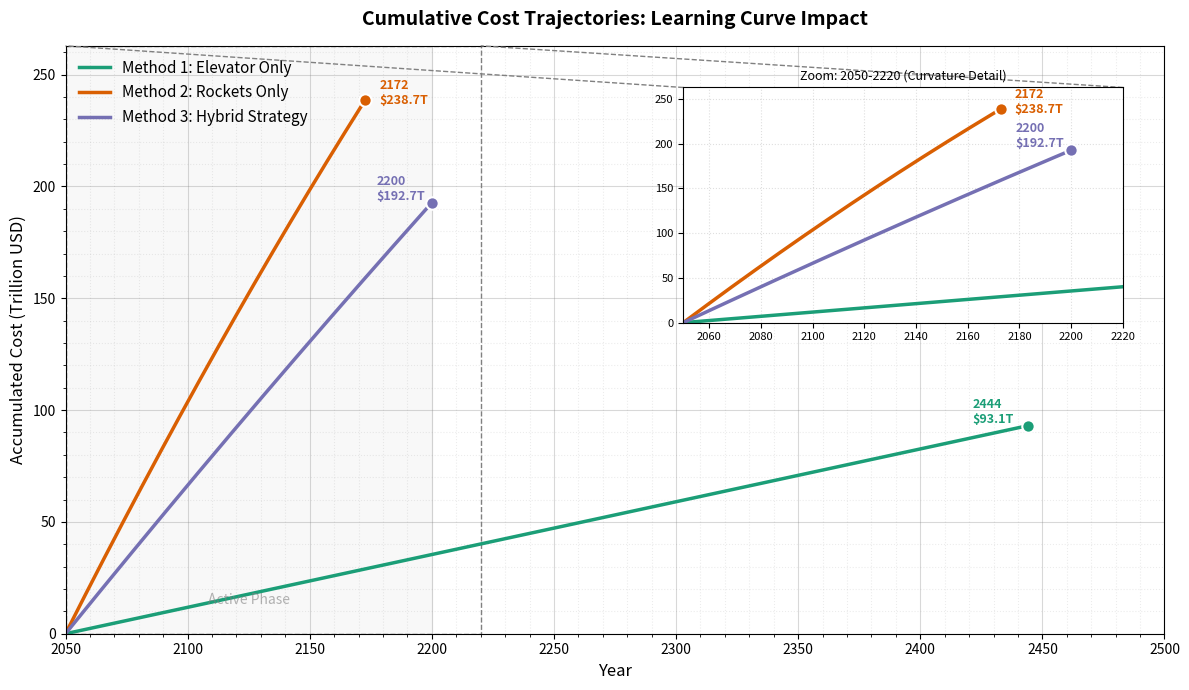

Write Python code to recreate this figure.
import numpy as np
import pandas as pd
import matplotlib.pyplot as plt
import matplotlib.colors as mcolors

# =============================================================================
# 1. 基础参数
# =============================================================================
M_TOTAL = 1e8
G0, MU, RE, RGEO = 9.80665, 398600.44, 6378.0, 42164.0
V_ROT_EQUATOR = 0.4651
ALPHA_G, ALPHA_E = 0.3, 0.6
L_MAX = 6000.0
DV_G, ISP_G = 2.2, 460.0
DV_BASE, ISP_E = 15.2, 430.0
C_DRY, C_PROP = 3.1e6, 500.0
N_PORTS, U_PORT = 3, 179000.0
ETA_E, PI_E = 0.8, 0.03
LAMBDA_J = 2.0
SCALE_DISCOUNT = 0.2  # 20% 规模折扣
START_YEAR = 2050

BASES_DATA = {
    "Alaska (USA)": 57.43528, "Vandenberg (USA)": 34.75133,
    "Starbase (USA)": 25.99700, "Cape Canaveral (USA)": 28.48889,
    "Wallops (USA)": 37.84333, "Baikonur (KAZ)": 45.96500,
    "Kourou (GUF)": 5.16900, "Sriharikota (IND)": 13.72000,
    "Taiyuan (CHN)": 38.84910, "Mahia (NZL)": -39.26085
}

def get_rocket_stats(dv, isp, alpha, is_elevator=False):
    r = np.exp((dv * 1000) / (isp * G0))
    kappa = r * (1 + alpha)
    cost = alpha * C_DRY + (r - 1) * (1 + alpha) * C_PROP
    if is_elevator:
        delta_epsilon = MU * (1/RE - 1/RGEO) * 1e6
        kwh_per_ton = (1000 * delta_epsilon) / (ETA_E * 3.6e6)
        cost += kappa * (kwh_per_ton * PI_E)
    return kappa, cost

# 初始化基础数据
k_g, cost_g = get_rocket_stats(DV_G, ISP_G, ALPHA_G, True)
yearly_payload_g = (N_PORTS * U_PORT) / k_g

base_list = []
for name, lat in BASES_DATA.items():
    v_rot = V_ROT_EQUATOR * np.cos(np.radians(lat))
    dv_eff = DV_BASE - v_rot
    k, c = get_rocket_stats(dv_eff, ISP_E, ALPHA_E, False)
    max_y = (LAMBDA_J * 365 * L_MAX) / k
    base_list.append({"Cost": c, "Yearly": max_y})
df_bases = pd.DataFrame(base_list).sort_values("Cost")
total_yearly_rockets = df_bases["Yearly"].sum()
T_MIN = M_TOTAL / (yearly_payload_g + total_yearly_rockets)
T_MAX = M_TOTAL / yearly_payload_g

# =============================================================================
# 2. 核心算法: 动态迭代求解器 (积分修正版)
# =============================================================================
def solve_allocation_with_integral_cost(time_target, total_mass):
    final_marginal_discount = 0.0 
    for i in range(10):
        # 使用平均折扣进行决策估算
        avg_discount = final_marginal_discount * 0.5
        effective_base_costs = df_bases["Cost"] * (1 - avg_discount)
        avg_rocket_cost = effective_base_costs.mean()
        
        rem = total_mass
        cost_iter = 0
        mass_ele = 0
        mass_roc = 0
        
        if avg_rocket_cost < cost_g:
            can_take_roc = min(rem, total_yearly_rockets * time_target)
            cost_iter += can_take_roc * avg_rocket_cost 
            mass_roc += can_take_roc
            rem -= can_take_roc
            cost_iter += rem * cost_g
            mass_ele += rem
        else:
            can_take_ele = min(rem, yearly_payload_g * time_target)
            cost_iter += can_take_ele * cost_g
            mass_ele += can_take_ele
            rem -= can_take_ele
            needed_rocket = rem
            for idx, b in df_bases.iterrows():
                if needed_rocket <= 0: break
                can_take = min(needed_rocket, b["Yearly"] * time_target)
                # 使用积分平均折扣计算总成本
                cost_iter += can_take * b["Cost"] * (1 - avg_discount)
                mass_roc += can_take
                needed_rocket -= can_take
        
        new_marginal_discount = SCALE_DISCOUNT * (mass_roc / total_mass)
        if abs(new_marginal_discount - final_marginal_discount) < 0.0001:
            return cost_iter, mass_roc, mass_ele, new_marginal_discount
        final_marginal_discount = new_marginal_discount
    return cost_iter, mass_roc, mass_ele, final_marginal_discount

# --- 计算三个方案的"终点参数" ---

# Method 1 (Elevator)
t_m1 = T_MAX
m_ele_m1, m_roc_m1 = M_TOTAL, 0
cost_m1 = (M_TOTAL * cost_g) / 1e12 

# Method 2 (Rocket)
t_m2 = M_TOTAL / total_yearly_rockets
# 纯火箭: 平均折扣 = 最大折扣的一半
c_m2_raw = 0
avg_discount_m2 = SCALE_DISCOUNT * 0.5
for _, b in df_bases.iterrows():
    c_m2_raw += b["Yearly"] * t_m2 * b["Cost"]
c_m2_raw *= (1 - avg_discount_m2)
pressure_m2 = (T_MAX - t_m2) / (T_MAX - T_MIN)
final_cost_m2 = c_m2_raw * (1 + 0.5 * pressure_m2**2)

# Method 3 (Hybrid)
t_m3 = 150.0
c_m3_raw, m_roc_m3, m_ele_m3, d_marginal_m3 = solve_allocation_with_integral_cost(t_m3, M_TOTAL)
pressure_m3 = (T_MAX - t_m3) / (T_MAX - T_MIN)
final_cost_m3 = c_m3_raw * (1 + 0.5 * pressure_m3**2)

# =============================================================================
# 3. 真实仿真: 逐年累加计算器
# =============================================================================
def simulate_real_accumulation(duration, target_total_cost, m_ele_total, m_roc_total, label, color, ax):
    """
    仿真并绘制到指定的 ax 上
    """
    years = np.linspace(0, duration, 1000)
    costs = []
    
    step_ele = m_ele_total / 1000
    step_roc = m_roc_total / 1000
    
    cumulative_cost = 0.0
    cumulative_roc_mass = 0.0
    
    avg_base_price = 0
    total_cap = df_bases["Yearly"].sum()
    for _, b in df_bases.iterrows():
        avg_base_price += b["Cost"] * (b["Yearly"]/total_cap)
        
    for _ in years:
        costs.append(cumulative_cost / 1e12)
        
        cost_step_ele = step_ele * cost_g
        
        if M_TOTAL > 0:
            progress = cumulative_roc_mass / M_TOTAL
        else:
            progress = 0
            
        # 这里的单价是当前的边际单价，即 SCALE_DISCOUNT * progress
        current_discount = SCALE_DISCOUNT * progress
        current_rocket_price = avg_base_price * (1 - current_discount)
        cost_step_roc = step_roc * current_rocket_price
        
        cumulative_cost += (cost_step_ele + cost_step_roc)
        cumulative_roc_mass += step_roc
        
    if cumulative_cost > 0:
        scale_fix = target_total_cost / cumulative_cost
    else:
        scale_fix = 1.0
        
    final_costs = [c * scale_fix for c in costs]
    
    # 绘图 (实线)
    ax.plot(years + START_YEAR, final_costs, color=color, linestyle='-', linewidth=2.5, label=label)
    
    # 终点标注
    end_t = START_YEAR + duration
    end_c = final_costs[-1]
    ax.scatter(end_t, end_c, color=color, s=80, zorder=5, edgecolor='white', linewidth=1.5)
    
    # 根据年份决定标注位置，避免遮挡
    offset = (10, 5) if end_t < 2200 else (-40, 10)
    ax.annotate(f'{int(end_t)}\n${end_c:.1f}T', (end_t, end_c), 
                 xytext=offset, textcoords="offset points", 
                 color=color, fontweight='bold', fontsize=9, va='center')

# =============================================================================
# 4. 绘图 (使用非线性比例尺/双坐标轴)
# =============================================================================

# 科研低饱和配色 (Low Saturation Colors)
# 1. 砖红色 (Muted Red) -> 火箭
# 2. 鼠尾草绿 (Sage Green) -> 电梯
# 3. 深灰蓝 (Slate Blue) -> 混合
colors = {
    'rocket': '#D95F02',   # 砖红
    'elevator': '#1B9E77', # 蓝绿/深绿
    'hybrid': '#7570B3'    # 蓝紫
}

fig, ax = plt.subplots(figsize=(12, 7))

# --- 关键修改: 使用线性轴，但手动设置 limit 来聚焦前半段 ---
# 既然大部分有趣的曲线都在前150年，我们让 X 轴的范围显示完整，
# 但不需要非线性变换，直接画图即可。
# 如果想突出前半段，我们可以在代码逻辑上不做手脚，而是通过图表布局让它看起来舒服。
# 这里采用标准的线性轴，因为时间流逝是均匀的，扭曲它可能会误导读者认为"时间过得快慢不一"。
# 我们通过图例和网格来辅助阅读。

# 1. 绿线: 纯电梯
simulate_real_accumulation(t_m1, cost_m1 * 1e12, M_TOTAL, 0, 
                           'Method 1: Elevator Only', colors['elevator'], ax)

# 2. 红线: 纯火箭
simulate_real_accumulation(t_m2, final_cost_m2, 0, M_TOTAL, 
                           'Method 2: Rockets Only', colors['rocket'], ax)

# 3. 蓝线: 混合
simulate_real_accumulation(t_m3, final_cost_m3, m_ele_m3, m_roc_m3, 
                           'Method 3: Hybrid Strategy', colors['hybrid'], ax)

# --- 装饰与优化 ---
ax.set_title("Cumulative Cost Trajectories: Learning Curve Impact", fontsize=14, fontweight='bold', pad=15)
ax.set_xlabel("Year", fontsize=12)
ax.set_ylabel("Accumulated Cost (Trillion USD)", fontsize=12)

# 设置网格
ax.grid(True, which='major', linestyle='-', alpha=0.3, color='gray')
ax.grid(True, which='minor', linestyle=':', alpha=0.15, color='gray')
ax.minorticks_on()

# 设置 X 轴范围 (完整显示，但重点在于标注清晰)
ax.set_xlim(START_YEAR, START_YEAR + 450)
ax.set_ylim(0, max(final_cost_m2, final_cost_m3, cost_m1*1e12)/1e12 * 1.1)

# 自定义图例 (去掉边框，放在左上角空白处)
ax.legend(loc='upper left', frameon=False, fontsize=11)

# --- 添加"聚焦区域"背景色 (可选) ---
# 给 2050 - 2200 添加非常淡的背景，暗示这是"高强度建设期"
ax.axvspan(2050, 2200, color='gray', alpha=0.05)
ax.text(2125, ax.get_ylim()[1]*0.05, "Active Phase", ha='center', color='gray', fontsize=10, alpha=0.6)

# --- 插入子图 (Inset Zoom) ---
# 为了解决你说的"弧度不明显"的问题，我们在图的右下角放一个放大镜子图，
# 专门展示 2050-2200 这一段的细节。
from mpl_toolkits.axes_grid1.inset_locator import inset_axes

# 位置: 宽度40%, 高度40%, 放在右下角 (loc=4)
axins = inset_axes(ax, width="40%", height="40%", loc=1, borderpad=3)

# 在子图上再画一遍
simulate_real_accumulation(t_m1, cost_m1 * 1e12, M_TOTAL, 0, '', colors['elevator'], axins)
simulate_real_accumulation(t_m2, final_cost_m2, 0, M_TOTAL, '', colors['rocket'], axins)
simulate_real_accumulation(t_m3, final_cost_m3, m_ele_m3, m_roc_m3, '', colors['hybrid'], axins)

# 设置子图范围: 只看 2050 到 2220 年
axins.set_xlim(2050, 2220)
# Y轴范围自动适应这一段的最大值 (主要是红线的终点)
axins.set_ylim(0, final_cost_m2/1e12 * 1.1)

# 子图装饰
axins.grid(True, linestyle=':', alpha=0.4)
axins.set_title("Zoom: 2050-2220 (Curvature Detail)", fontsize=9)
axins.tick_params(labelsize=8)

# 添加连接线，指出子图是哪里的放大
from mpl_toolkits.axes_grid1.inset_locator import mark_inset
mark_inset(ax, axins, loc1=2, loc2=1, fc="none", ec="0.5", linestyle="--")

plt.tight_layout()
plt.savefig("final_scientific_plot.png", dpi=300) # 高分辨率保存
plt.show()

print("--- 绘图完成 ---")
print("1. 配色已更新为科研低饱和色系。")
print("2. 所有线条改为实线。")
print("3. 添加了局部放大图 (Inset Plot) 来专门展示前150年的曲线弧度，解决了比例尺导致的压缩问题。")